Image classification data set "Disease Detection Dataset" (Neural-Ninja/Crop-Disease-Detection-and-Severity-Estimation-PLOS-ONE on GitHub). Class labels (10): tomato bacterial spot, tomato early blight, tomato late blight, tomato leaf mold, tomato septoria leaf spot, tomato spider mites two spotted spider mite, tomato target spot, tomato yellow leaf curl virus, tomato mosaic virus, tomato healthy.

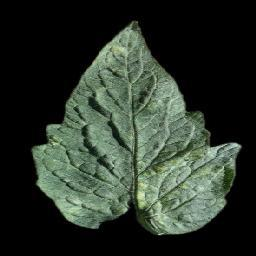
Label: tomato spider mites two spotted spider mite

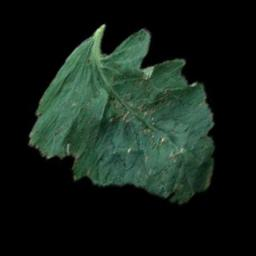
Label: tomato bacterial spot

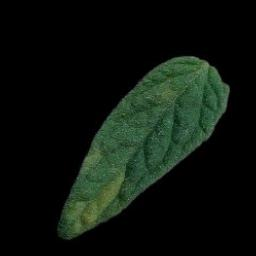
Label: tomato leaf mold

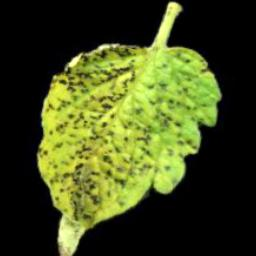
Label: tomato septoria leaf spot

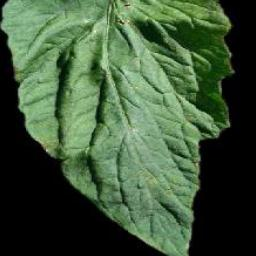
Label: tomato target spot

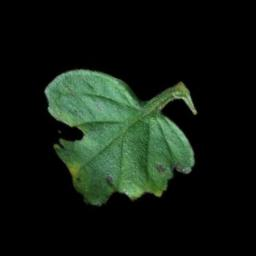
Label: tomato early blight
